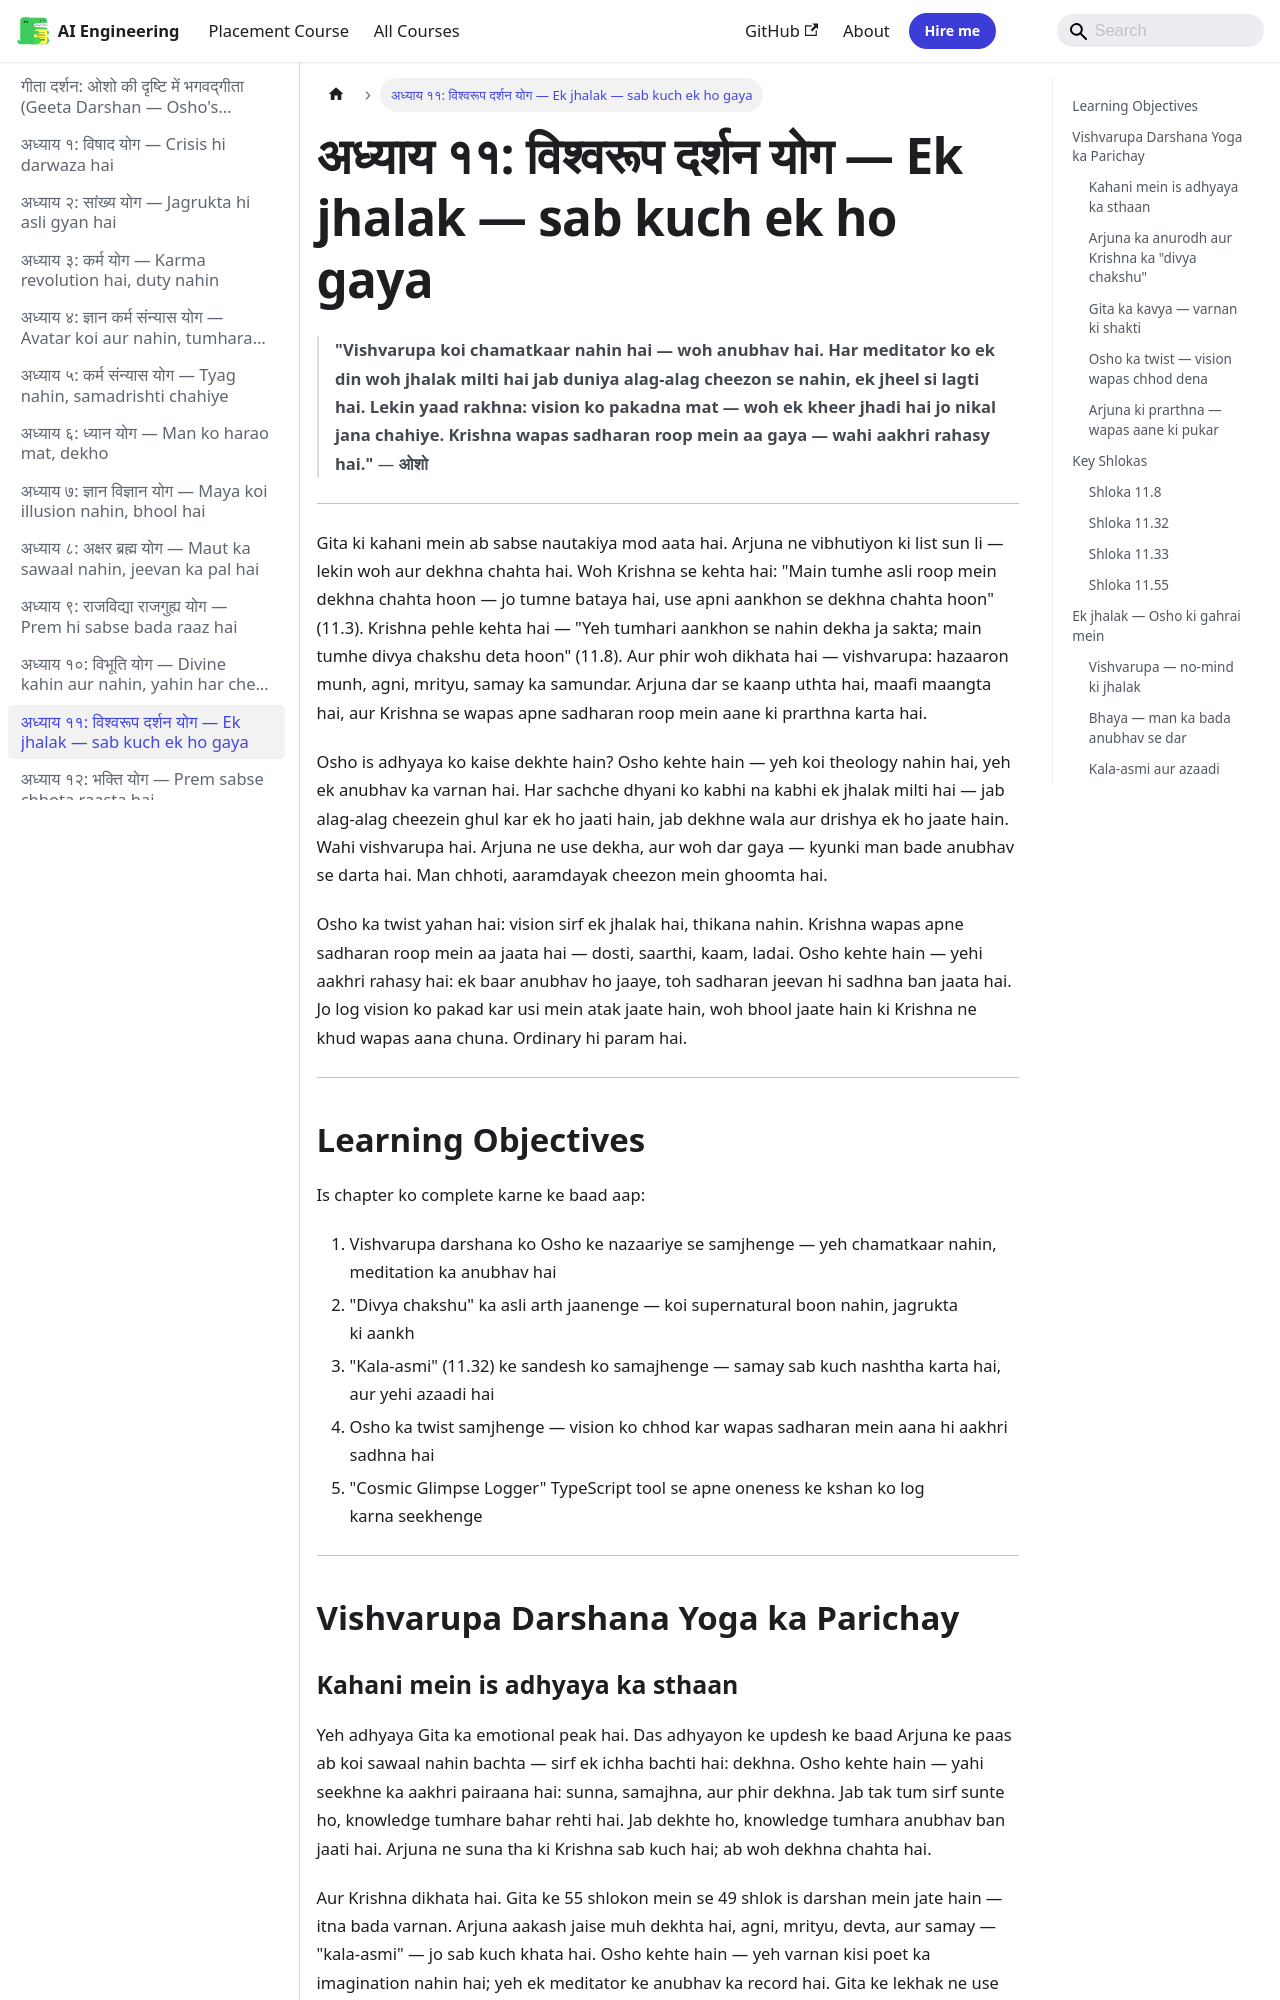

repository: Raushan666java/ai-engineering-journey · page: geeta-darshan/11-vishvarupa-darshana-yoga/index.html · generator: mkdocs

---
description: "'Vishvarupa koi chamatkaar nahin hai — woh anubhav hai. Har meditator ko ek din woh jhalak milti hai jab duniya alag-alag cheezon se nahin, ek jheel si"
---

# अध्याय ११: विश्वरूप दर्शन योग — Ek jhalak — sab kuch ek ho gaya

> **"Vishvarupa koi chamatkaar nahin hai — woh anubhav hai. Har meditator ko ek din woh jhalak milti hai jab duniya alag-alag cheezon se nahin, ek jheel si lagti hai. Lekin yaad rakhna: vision ko pakadna mat — woh ek kheer jhadi hai jo nikal jana chahiye. Krishna wapas sadharan roop mein aa gaya — wahi aakhri rahasy hai."**
> — **ओशो**

---

Gita ki kahani mein ab sabse nautakiya mod aata hai. Arjuna ne vibhutiyon ki list sun li — lekin woh aur dekhna chahta hai. Woh Krishna se kehta hai: "Main tumhe asli roop mein dekhna chahta hoon — jo tumne bataya hai, use apni aankhon se dekhna chahta hoon" (11.3). Krishna pehle kehta hai — "Yeh tumhari aankhon se nahin dekha ja sakta; main tumhe divya chakshu deta hoon" (11.8). Aur phir woh dikhata hai — vishvarupa: hazaaron munh, agni, mrityu, samay ka samundar. Arjuna dar se kaanp uthta hai, maafi maangta hai, aur Krishna se wapas apne sadharan roop mein aane ki prarthna karta hai.

Osho is adhyaya ko kaise dekhte hain? Osho kehte hain — yeh koi theology nahin hai, yeh ek anubhav ka varnan hai. Har sachche dhyani ko kabhi na kabhi ek jhalak milti hai — jab alag-alag cheezein ghul kar ek ho jaati hain, jab dekhne wala aur drishya ek ho jaate hain. Wahi vishvarupa hai. Arjuna ne use dekha, aur woh dar gaya — kyunki man bade anubhav se darta hai. Man chhoti, aaramdayak cheezon mein ghoomta hai.

Osho ka twist yahan hai: vision sirf ek jhalak hai, thikana nahin. Krishna wapas apne sadharan roop mein aa jaata hai — dosti, saarthi, kaam, ladai. Osho kehte hain — yehi aakhri rahasy hai: ek baar anubhav ho jaaye, toh sadharan jeevan hi sadhna ban jaata hai. Jo log vision ko pakad kar usi mein atak jaate hain, woh bhool jaate hain ki Krishna ne khud wapas aana chuna. Ordinary hi param hai.

---

## Learning Objectives

Is chapter ko complete karne ke baad aap:

1. Vishvarupa darshana ko Osho ke nazaariye se samjhenge — yeh chamatkaar nahin, meditation ka anubhav hai
2. "Divya chakshu" ka asli arth jaanenge — koi supernatural boon nahin, jagrukta ki aankh
3. "Kala-asmi" (11.32) ke sandesh ko samajhenge — samay sab kuch nashtha karta hai, aur yehi azaadi hai
4. Osho ka twist samjhenge — vision ko chhod kar wapas sadharan mein aana hi aakhri sadhna hai
5. "Cosmic Glimpse Logger" TypeScript tool se apne oneness ke kshan ko log karna seekhenge

---

## Vishvarupa Darshana Yoga ka Parichay

### Kahani mein is adhyaya ka sthaan

Yeh adhyaya Gita ka emotional peak hai. Das adhyayon ke updesh ke baad Arjuna ke paas ab koi sawaal nahin bachta — sirf ek ichha bachti hai: dekhna. Osho kehte hain — yahi seekhne ka aakhri pairaana hai: sunna, samajhna, aur phir dekhna. Jab tak tum sirf sunte ho, knowledge tumhare bahar rehti hai. Jab dekhte ho, knowledge tumhara anubhav ban jaati hai. Arjuna ne suna tha ki Krishna sab kuch hai; ab woh dekhna chahta hai.

Aur Krishna dikhata hai. Gita ke 55 shlokon mein se 49 shlok is darshan mein jate hain — itna bada varnan. Arjuna aakash jaise muh dekhta hai, agni, mrityu, devta, aur samay — "kala-asmi" — jo sab kuch khata hai. Osho kehte hain — yeh varnan kisi poet ka imagination nahin hai; yeh ek meditator ke anubhav ka record hai. Gita ke lekhak ne use shabdon mein bandha hai jo suroor mein the.
